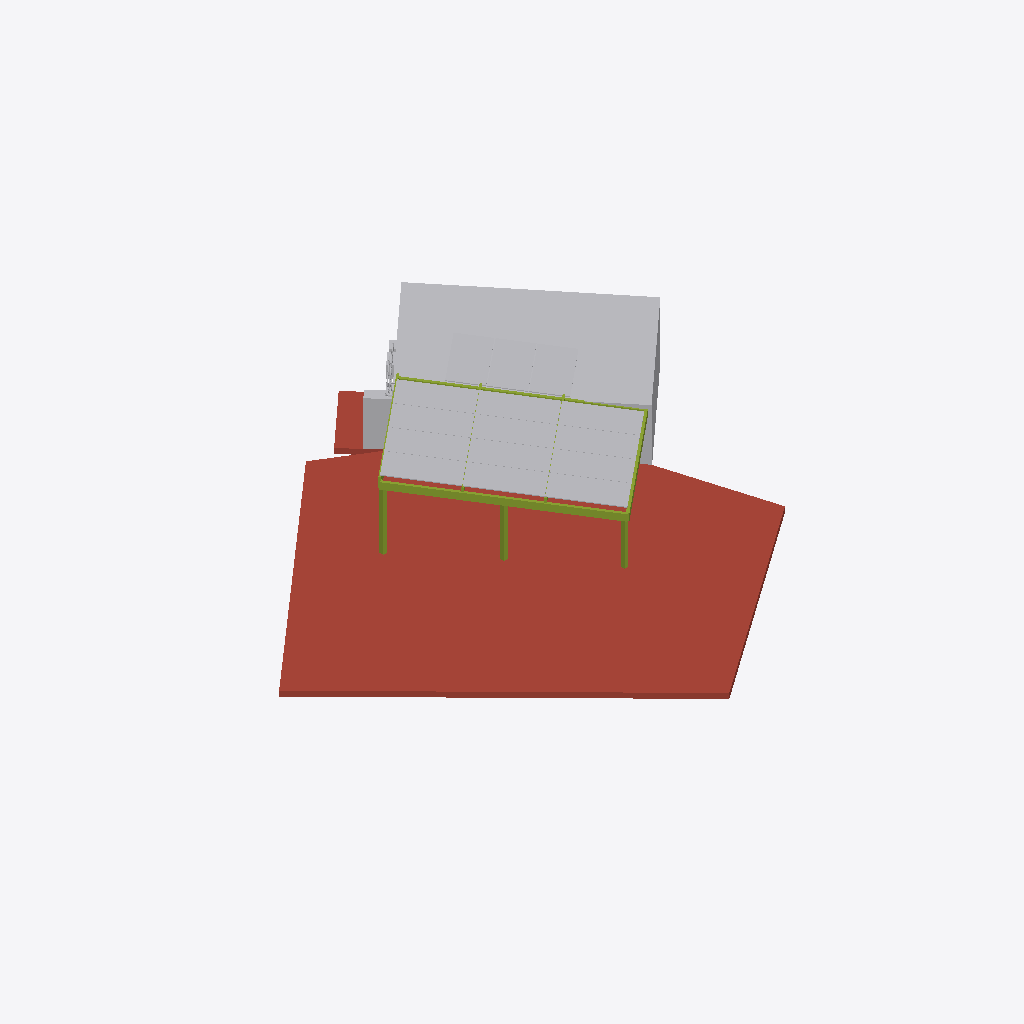
Isometric view of an IFC building model (IFC-SPF (STEP), schema IFC4, length unit millimetre), seen from the south-west, elements coloured by IFC class (only those large enough to see are counted): 22 other elements (light grey), 9 members (olive), 1 roof (red-brown).
Extent 18630.0 m × 18187.0 m × 2828.4 m (x, y, z). Elements (36): 15 IfcSolarDevice, 10 IfcMember, 5 IfcCableCarrierSegment, 3 IfcBuildingElementProxy, 1 IfcElectricDistributionBoard, 1 IfcElectricFlowStorageDevice, 1 IfcSlab.

HEADER;
FILE_DESCRIPTION(('ViewDefinition[DesignTransferView]'),'2;1');
FILE_NAME('/dev/null','2026-11-18T15:14:28+00:00',(''),(''),'IfcOpenShell 0.9.0.post1','IfcOpenShell 0.9.0.post1','Nobody');
FILE_SCHEMA(('IFC4'));
ENDSEC;
DATA;
#1=IFCPROJECT('0ljayRCMb8V8SSECXNWbfO',$,'Terraza Riomar - Barranquilla',$,$,$,$,(#10),#5);
#12=IFCSITE('3l1GlVfxD4mh9qvD_kKkr_',$,'Barranquilla',$,$,$,$,$,$,$,$,$,$,$);
#13=IFCBUILDING('3GQsy6_Fn19xlSA6YH7Lu4',$,'Terraza Riomar - Barranquilla',$,$,$,$,$,$,$,$,$);
#14=IFCBUILDINGSTOREY('3tr6J_1Yz0duMFjsHbQDwF',$,'Cubierta',$,$,$,$,$,$,$);
#18=IFCSLAB('0sWDfq7dvDaQ4dqPlW2yan',$,'cubierta-01',$,$,$,#58,$,.ROOF.);
#63=IFCBUILDINGELEMENTPROXY('2lj2NnZBbFTR42IC8aD2kA',$,'cubierta-02',$,'Volumen de la terraza alta',$,#79,$,$);
#188=IFCMEMBER('27cjMEvNz5VwIRjrytDDA8',$,'zona-01-viga-3',$,$,$,#204,$,.MEMBER.);
#447=IFCSOLARDEVICE('1m0F2o12X00utcZLyjWcEG',$,'modulo-005',$,$,$,#463,$,.SOLARPANEL.);
#555=IFCSOLARDEVICE('1gNoZ$fO500A_oSrHqvfHo',$,'modulo-009',$,$,$,#571,$,.SOLARPANEL.);
#339=IFCSOLARDEVICE('35dimZVOf0pQjaTcbeXMYJ',$,'modulo-001',$,$,$,#355,$,.SOLARPANEL.);
#690=IFCSOLARDEVICE('1DUAA3gKn0khxI$jGZzmQ2',$,'modulo-014',$,$,$,#706,$,.SOLARPANEL.);
#717=IFCSOLARDEVICE('13HJxz0GL3seW5VCnSz2xh',$,'modulo-015',$,$,$,#733,$,.SOLARPANEL.);
#663=IFCSOLARDEVICE('2ZryhmzPX1rwKuYBvmQ$Gy',$,'modulo-013',$,$,$,#679,$,.SOLARPANEL.);
#609=IFCSOLARDEVICE('0__ehgPrTFNvo7d8wUbt3v',$,'modulo-011',$,$,$,#625,$,.SOLARPANEL.);
#366=IFCSOLARDEVICE('2Q5Acu6mL5J80NZ_kHbfek',$,'modulo-002',$,$,$,#382,$,.SOLARPANEL.);
#393=IFCSOLARDEVICE('3fEPWpaBL34envhlCAXCG_',$,'modulo-003',$,$,$,#409,$,.SOLARPANEL.);
#420=IFCSOLARDEVICE('29KyN7wDz3KBGOqX4D28vH',$,'modulo-004',$,$,$,#436,$,.SOLARPANEL.);
#474=IFCSOLARDEVICE('3IzXQAYYT47OyvhrzyBwD1',$,'modulo-006',$,$,$,#490,$,.SOLARPANEL.);
#528=IFCSOLARDEVICE('3ol5Vmwhb1teH0_ZfhoNee',$,'modulo-008',$,$,$,#544,$,.SOLARPANEL.);
#582=IFCSOLARDEVICE('3sfZX4nWP6Ru0ROGdtOcLC',$,'modulo-010',$,$,$,#598,$,.SOLARPANEL.);
#636=IFCSOLARDEVICE('0aoD4z_tP9audlZSVrkMqv',$,'modulo-012',$,$,$,#652,$,.SOLARPANEL.);
#501=IFCSOLARDEVICE('12Jt53KbL4Y862z17M7Shz',$,'modulo-007',$,$,$,#517,$,.SOLARPANEL.);
#744=IFCBUILDINGELEMENTPROXY('3qKHPe0fLCdBFgbE7PJUvT',$,'buitron-01',$,'Buitrón',$,#760,$,$);
#146=IFCMEMBER('0cZXaZKzL82P3zr2O9QeP5',$,'zona-01-durmiente-1',$,$,$,#162,$,.MEMBER.);
#83=IFCMEMBER('2euJ80xvLA8fcau8$EPs2g',$,'zona-01-columna-1',$,$,$,#99,$,.MEMBER.);
#209=IFCMEMBER('25fkI4w9D7uB1Tcvrlq3mM',$,'zona-01-viga-4',$,$,$,#225,$,.MEMBER.);
#104=IFCMEMBER('2nLb_tvhj9ngEGzAnZgLRp',$,'zona-01-columna-2',$,$,$,#120,$,.MEMBER.);
#125=IFCMEMBER('2GaPdxetX3691zXrOn13t_',$,'zona-01-columna-3',$,$,$,#141,$,.MEMBER.);
#230=IFCMEMBER('0gCCavB2X8VvZaL$0vkNl3',$,'zona-01-correa-1',$,$,$,#246,$,.MEMBER.);
#293=IFCBUILDINGELEMENTPROXY('2G39NeG49At8wFpDnfs9vU',$,'inversor-01',$,'Inversor híbrido',$,#309,$,$);
#251=IFCMEMBER('3wmpXiDAfFQQBDKTiGesXY',$,'zona-01-correa-2',$,$,$,#267,$,.MEMBER.);
#272=IFCMEMBER('1wPXvHS3fCpxAN$WodvauZ',$,'zona-01-correa-3',$,$,$,#288,$,.MEMBER.);
#765=IFCCABLECARRIERSEGMENT('02lX4MI1f83vzWMFqQccSk',$,'ruta-dc-zona-01',$,$,$,#961,$,.CONDUITSEGMENT.);
#1679=IFCELECTRICDISTRIBUTIONBOARD('0dVbDWbND6CfddjyYk6xDn',$,'tablero-fv',$,$,$,#1695,$,.DISTRIBUTIONBOARD.);
#967=IFCCABLECARRIERSEGMENT('0dS9gz$LvAgBNFCG7Jh$sl',$,'ruta-dc-zona-02',$,$,$,#1211,$,.CONDUITSEGMENT.);
#1525=IFCCABLECARRIERSEGMENT('12TVgVY3H5rPANm_JpfM_g',$,'ruta-ac-buitron',$,$,$,#1673,$,.CONDUITSEGMENT.);
ENDSEC;
